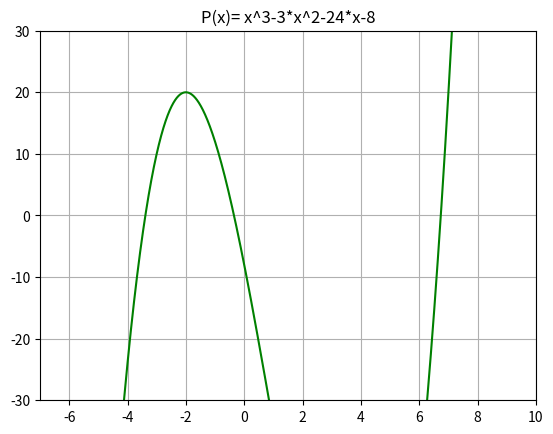

Source code (Python):
import matplotlib.pyplot as plt
import numpy as np


"""
    Laboratory task №3
[redacted]
"""


def display_plot(func):
    x = np.arange(-10, 10, 10e-5)  # an array of arguments from -10 to 10 with step 10e-5
    plt.plot(x, func(x), 'g')  # set curve and it's plot color
    plt.title('P(x)= x^3-3*x^2-24*x-8')
    plt.axis([-7, 10, -30, 30])
    plt.grid(True)
    plt.show()


def f(x):
    return x**3-3*x**2-24*x-8  # polynomial function of power 3


def lobachevsky_method(func, coefficients, eps=10e-5):

    a0, a1, a2, a3 = coefficients
    roots = list()
    n = 1

    while True:

        k0 = a0**2
        k1 = a1**2 - 2*a0*a2
        k2 = a2**2 - 2*a1*a3
        k3 = a3**2

        x1 = (k1/k0)**(1/2**n)
        x2 = (k2/k1)**(1/2**n)
        x3 = (k3/k2)**(1/2**n)
        n += 1

        a0, a1, a2, a3 = k0, k1, k2, k3

        print("x={}\nx={}\nx={}\n######".format(x1, x2, x3))

        process_is_convergent = ((func(-x1) < eps and func(x1) < eps) and (
                                func(-x2) < eps and func(x2) < eps) and (func(-x3) < eps and func(x3) < eps))

        if process_is_convergent:  # break process
            for x_nodes in (x1, x2, x3):
                if -func(x_nodes) < eps:
                    roots.append(x_nodes)
                elif func(x_nodes) < eps:
                    roots.append(-x_nodes)
            return roots


def main():
    display_plot(f)
    coefficients = [1, -3, -24, -8, ]  # coefficients of the initial polynomial function
    result = lobachevsky_method(f, coefficients)
    print("\nLobachevsky method:\n")
    print("x1 = {}\nx2 = {}\nx3 = {}".format(*result))


if __name__ == '__main__':
    main()
